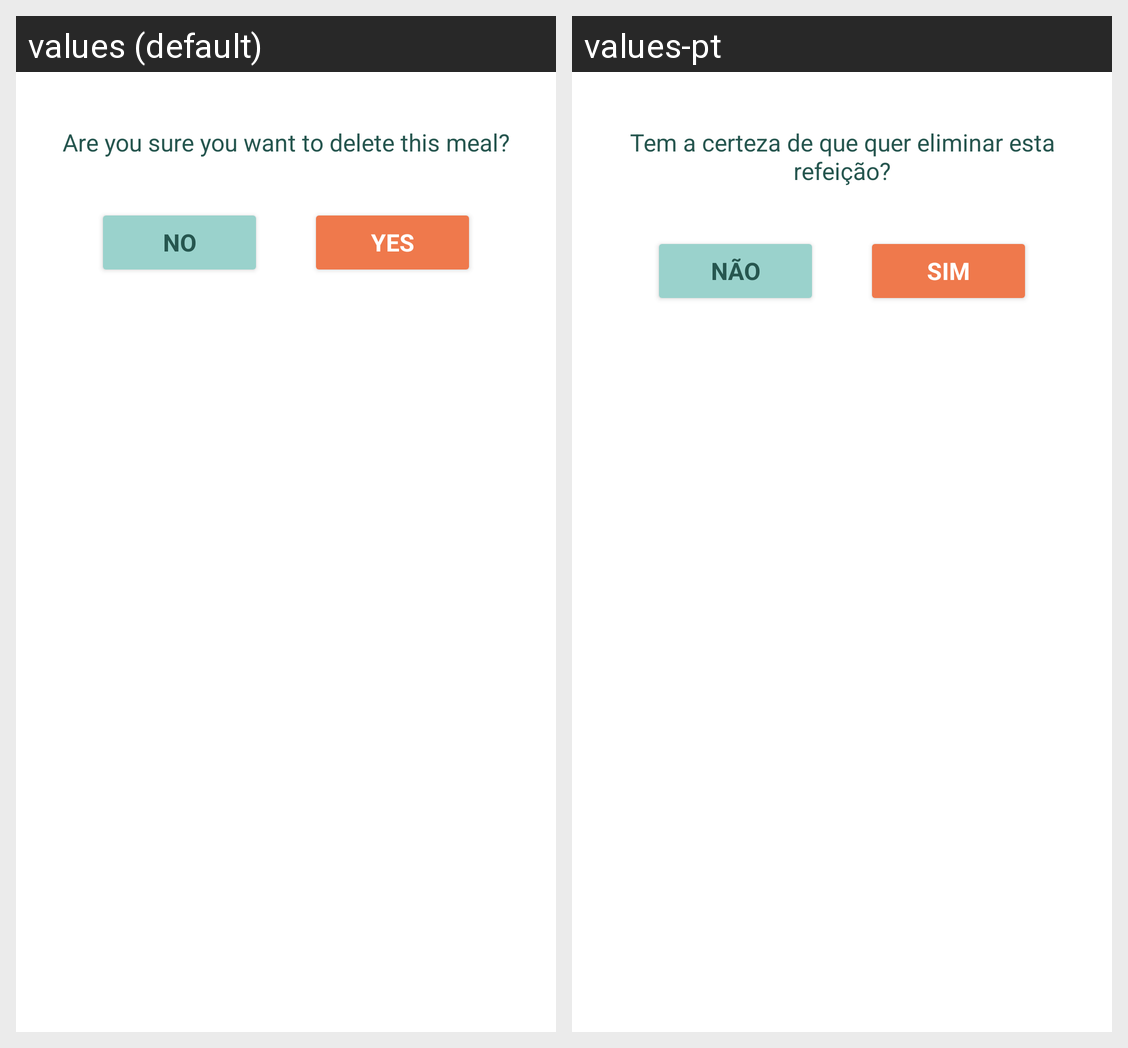

The same Android screen rendered under two of its app's locales, left to right. List the strings drawn on it with the default value and each locale's translation.
Android screen res/layout/home_meal_pop_up.xml rendered under 2 locales, left to right: values (default), values-pt. Device: Nexus 5 (rendered at 1080×1920; each locale shown at half size, 540×960, under a caption strip naming it); theme Theme.Project_CM.
Strings drawn on this screen, with the default value and each locale's value (text and hints the layout hard-codes, and strings that could not be matched under every locale, appear in the picture but are not listed):

are_you_sure_you_want_to_delete_this_meal
  values: Are you sure you want to delete this meal?
  values-pt: Tem a certeza de que quer eliminar esta refeição?

no
  values: No
  values-pt: Não

yes
  values: Yes
  values-pt: Sim
